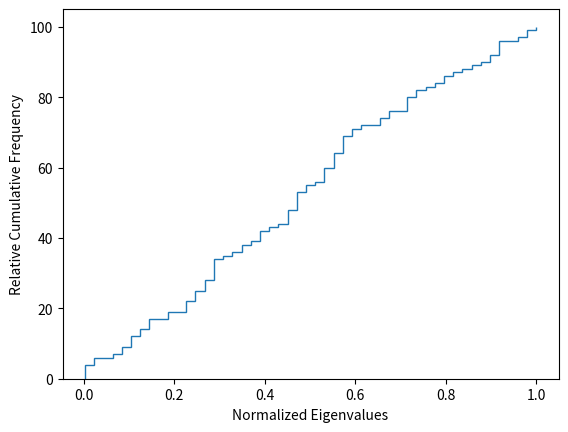

This chart was generated by the following Python code: (Note: this script raises an exception after producing the figure.)
import matplotlib.pyplot as plt
import numpy as np
...
x = np.random.rand(100,1)

plt.ylabel('Relative Cumulative Frequency')
plt.xlabel('Normalized Eigenvalues')

binsCnt = 50
bins = np.append(np.linspace(x.min(), x.max(), binsCnt), [np.inf])
plt.hist(x, bins = bins, normed=1, histtype='step', cumulative=True)
# Limit X and Y ranges
plt.xlim(0, 2)
plt.ylim(0, 1)
plt.show()